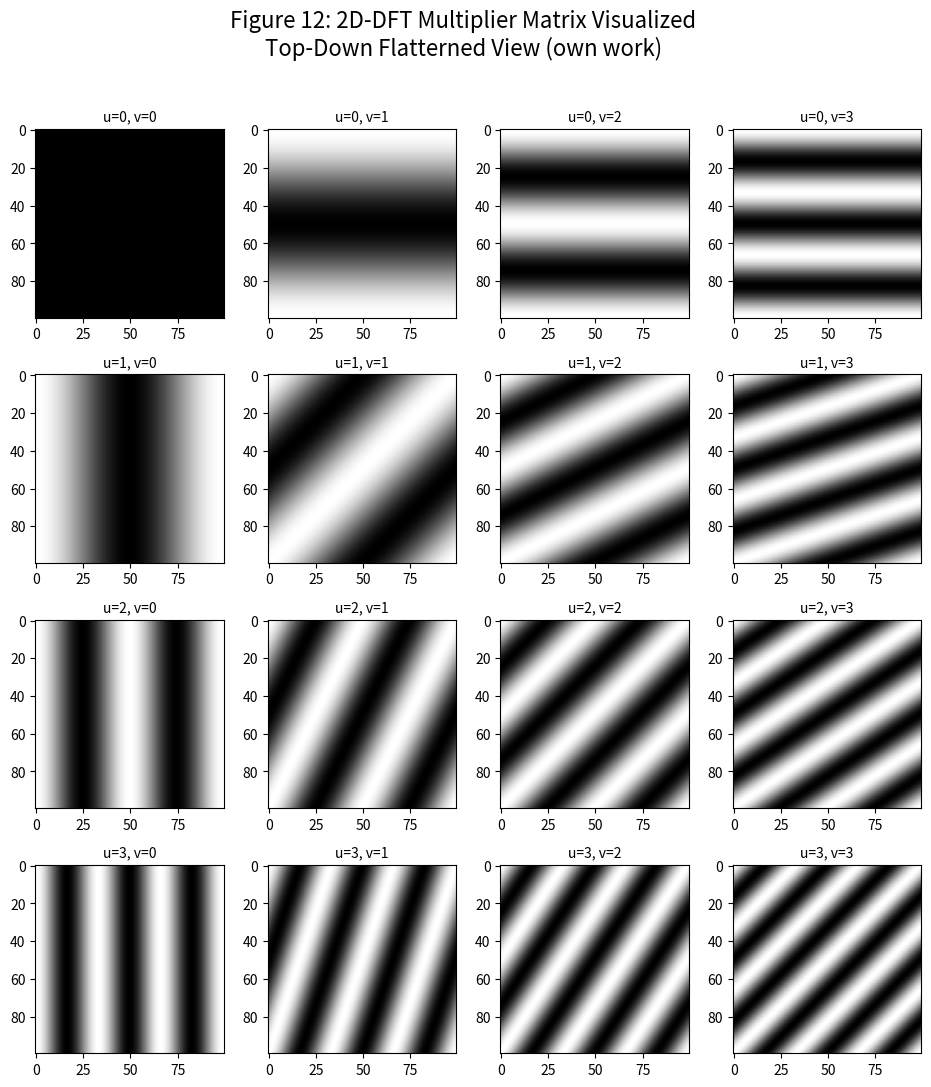

The matplotlib source for this figure:
import numpy as np
import matplotlib.pyplot as plt

fig, axs = plt.subplots(nrows=4, ncols=4, figsize=(12, 12))
fig.suptitle('Figure 12: 2D-DFT Multiplier Matrix Visualized\nTop-Down Flatterned View (own work)', fontsize=16)

x = np.linspace(0, 10, 100)
y = np.linspace(0, 10, 100)
x, y = np.meshgrid(x, y)

for i in range(4):
    for j in range(4):
        z = np.cos(2 * np.pi * i * x / (x.max() - x.min()) + 2 * np.pi * j * y / (y.max() - y.min()))
        axs[i, j].imshow(z, cmap='gray')
        axs[i, j].set_title(f'u={i}, v={j}', fontsize=10)

plt.subplots_adjust(hspace=0.3, wspace=0)
plt.savefig('figure_12.png')
plt.show()